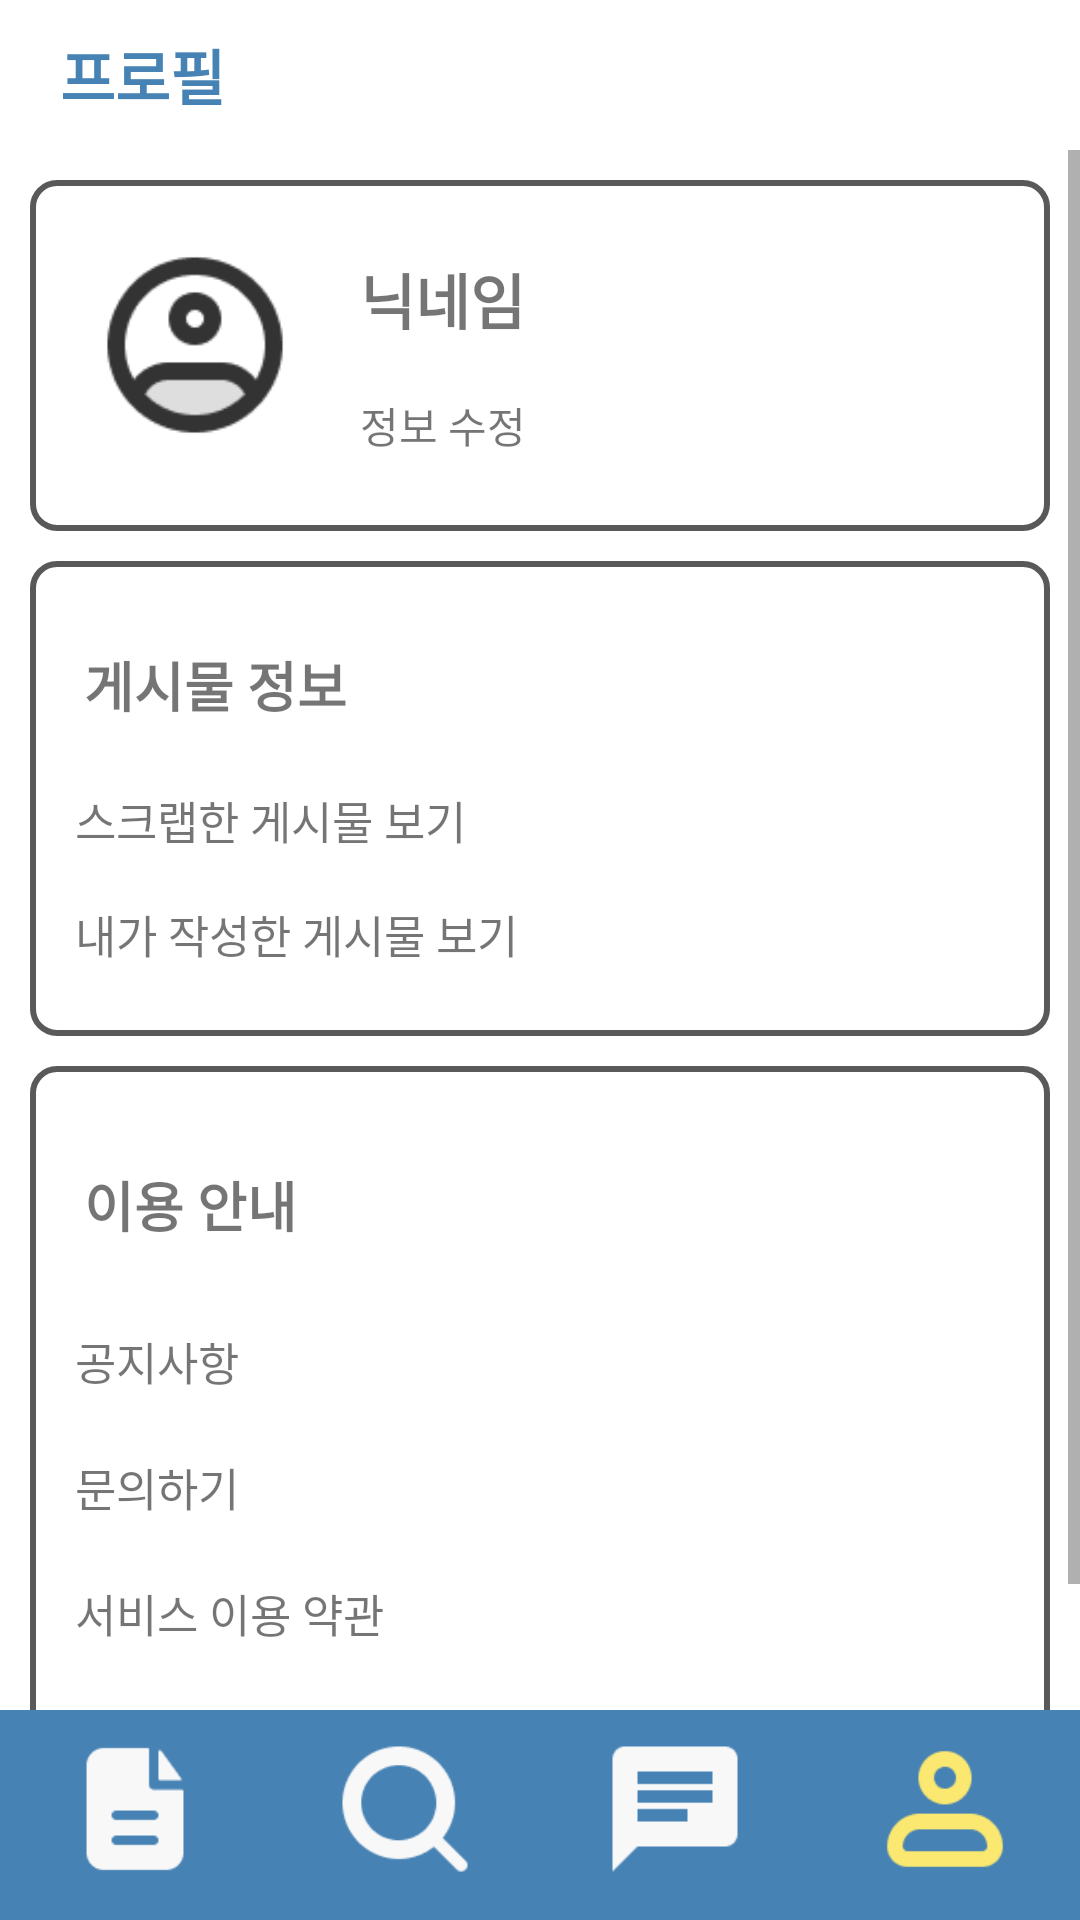

The Android layout XML behind this screen, and the referenced resources:
<!-- AndroidManifest.xml: application theme Theme.GipuAndroid -->
<!-- res/layout/profile_activity.xml -->
<?xml version="1.0" encoding="utf-8"?>
<androidx.constraintlayout.widget.ConstraintLayout xmlns:android="http://schemas.android.com/apk/res/android"
    xmlns:app="http://schemas.android.com/apk/res-auto"
    xmlns:tools="http://schemas.android.com/tools"
    android:layout_width="match_parent"
    android:layout_height="match_parent">

    <TextView
        android:id="@+id/info_category"
        android:layout_width="wrap_content"
        android:layout_height="wrap_content"
        android:layout_marginStart="20dp"
        android:text="프로필"
        android:textSize="20dp"
        android:textStyle="bold"
        android:textColor="#4682B4"
        app:layout_constraintBottom_toTopOf="@+id/profile_scrollView"
        app:layout_constraintStart_toStartOf="parent"
        app:layout_constraintTop_toTopOf="parent" />

    <ScrollView
        android:id="@+id/profile_scrollView"
        android:layout_width="match_parent"
        android:layout_height="match_parent"
        android:layout_marginTop="50dp"
        android:layout_marginBottom="70dp"
        app:layout_constraintBottom_toBottomOf="parent"
        app:layout_constraintEnd_toEndOf="parent"
        app:layout_constraintStart_toStartOf="parent"
        app:layout_constraintTop_toTopOf="parent">

        <LinearLayout
            android:layout_width="match_parent"
            android:layout_height="wrap_content"
            android:layout_marginStart="10dp"
            android:layout_marginEnd="10dp"
            android:orientation="vertical">

            <androidx.constraintlayout.widget.ConstraintLayout
                android:layout_width="match_parent"
                android:layout_height="match_parent"
                android:layout_marginTop="10dp"
                android:paddingTop="20dp"
                android:paddingBottom="20dp"
                android:background="@drawable/profile_border">

                <ImageView
                    android:id="@+id/profile_userImage"
                    android:layout_width="70dp"
                    android:layout_height="70dp"
                    android:layout_marginStart="20dp"
                    app:layout_constraintStart_toStartOf="parent"
                    app:srcCompat="@drawable/profileicon"
                    tools:layout_editor_absoluteY="10dp" />

                <TextView
                    android:id="@+id/profile_nickname"
                    android:layout_marginStart="15dp"
                    android:layout_width="wrap_content"
                    android:layout_height="wrap_content"
                    android:textStyle="bold"
                    android:textSize="20dp"
                    android:text="닉네임"
                    android:padding="5dp"
                    app:layout_constraintStart_toEndOf="@+id/profile_userImage"
                    app:layout_constraintTop_toTopOf="@+id/profile_userImage" />

                <TextView
                    android:id="@+id/profile_changeInfo"
                    android:layout_marginStart="15dp"
                    android:layout_marginTop="7dp"
                    android:layout_width="wrap_content"
                    android:layout_height="wrap_content"
                    android:text="정보 수정"
                    android:padding="5dp"
                    app:layout_constraintStart_toEndOf="@+id/profile_userImage"
                    app:layout_constraintTop_toBottomOf="@+id/profile_nickname" />

            </androidx.constraintlayout.widget.ConstraintLayout>

            <LinearLayout
                android:layout_width="match_parent"
                android:layout_height="match_parent"
                android:layout_marginTop="10dp"
                android:paddingTop="15dp"
                android:paddingBottom="15dp"
                android:paddingStart="10dp"
                android:paddingEnd="10dp"
                android:orientation="vertical"
                android:background="@drawable/profile_border">

                <TextView
                    android:id="@+id/profile_postTitle"
                    android:layout_marginTop="5dp"
                    android:layout_marginBottom="5dp"
                    android:layout_width="match_parent"
                    android:layout_height="wrap_content"
                    android:padding="8dp"
                    android:textStyle="bold"
                    android:textSize="18dp"
                    android:text="게시물 정보" />

                <TextView
                    android:id="@+id/profile_likePost"
                    android:layout_width="match_parent"
                    android:layout_height="wrap_content"
                    android:layout_marginTop="3dp"
                    android:layout_marginBottom="3dp"
                    android:padding="5dp"
                    android:textSize="15dp"
                    android:text="스크랩한 게시물 보기" />

                <TextView
                    android:id="@+id/profile_myPost"
                    android:layout_marginTop="3dp"
                    android:layout_marginBottom="3dp"
                    android:layout_width="match_parent"
                    android:layout_height="wrap_content"
                    android:padding="5dp"
                    android:textSize="15dp"
                    android:text="내가 작성한 게시물 보기" />
            </LinearLayout>

            <LinearLayout
                android:layout_width="match_parent"
                android:layout_height="match_parent"
                android:layout_marginTop="10dp"
                android:paddingTop="15dp"
                android:paddingBottom="15dp"
                android:paddingStart="10dp"
                android:paddingEnd="10dp"
                android:orientation="vertical"
                android:background="@drawable/profile_border">

                <TextView
                    android:id="@+id/profile_usingMenu"
                    android:layout_marginTop="10dp"
                    android:layout_marginBottom="10dp"
                    android:layout_width="match_parent"
                    android:layout_height="wrap_content"
                    android:padding="8dp"
                    android:textStyle="bold"
                    android:textSize="18dp"
                    android:text="이용 안내" />

                <TextView
                    android:id="@+id/textView12"
                    android:layout_width="match_parent"
                    android:layout_height="wrap_content"
                    android:layout_marginTop="5dp"
                    android:layout_marginBottom="5dp"
                    android:padding="5dp"
                    android:textSize="15dp"
                    android:text="공지사항" />

                <TextView
                    android:id="@+id/textView13"
                    android:layout_width="match_parent"
                    android:layout_height="wrap_content"
                    android:layout_marginTop="5dp"
                    android:layout_marginBottom="5dp"
                    android:padding="5dp"
                    android:textSize="15dp"
                    android:text="문의하기" />

                <TextView
                    android:id="@+id/textView14"
                    android:layout_width="match_parent"
                    android:layout_height="wrap_content"
                    android:layout_marginTop="5dp"
                    android:layout_marginBottom="5dp"
                    android:padding="5dp"
                    android:textSize="15dp"
                    android:text="서비스 이용 약관" />

                <TextView
                    android:id="@+id/profile_logout"
                    android:layout_width="match_parent"
                    android:layout_height="wrap_content"
                    android:layout_marginTop="5dp"
                    android:layout_marginBottom="5dp"
                    android:padding="5dp"
                    android:textSize="15dp"
                    android:text="로그아웃" />
            </LinearLayout>

        </LinearLayout>
    </ScrollView>

    <LinearLayout
        android:layout_width="match_parent"
        android:layout_height="70dp"
        android:background="#4682B4"
        android:paddingTop="8dp"
        android:orientation="horizontal"
        app:layout_constraintBottom_toBottomOf="parent"
        app:layout_constraintEnd_toEndOf="parent"
        app:layout_constraintStart_toStartOf="parent"
        app:layout_constraintTop_toBottomOf="@+id/profile_scrollView">


        <ImageView
            android:id="@+id/profile_document"
            android:layout_width="50dp"
            android:layout_height="50dp"
            android:layout_weight="1"
            app:srcCompat="@drawable/offdocument" />

        <ImageView
            android:id="@+id/profile_search"
            android:layout_width="50dp"
            android:layout_height="50dp"
            android:layout_weight="1"
            app:srcCompat="@drawable/offsearch" />

        <ImageView
            android:id="@+id/profile_chat"
            android:layout_width="50dp"
            android:layout_height="50dp"
            android:layout_weight="1"
            app:srcCompat="@drawable/offchat" />

        <ImageView
            android:id="@+id/profile_profile"
            android:layout_width="50dp"
            android:layout_height="50dp"
            android:layout_weight="1"
            app:srcCompat="@drawable/onprofile" />
    </LinearLayout>


</androidx.constraintlayout.widget.ConstraintLayout>
<!-- resources referenced by this layout -->
<resources>
  <!-- drawable offchat: png bitmap (drawable, 613 bytes) -->
  <!-- drawable offdocument: png bitmap (drawable, 905 bytes) -->
  <!-- drawable offsearch: png bitmap (drawable, 1842 bytes) -->
  <!-- drawable onprofile: png bitmap (drawable, 1657 bytes) -->
  <!-- drawable profile_border (drawable) -->
  <?xml version="1.0" encoding="utf-8"?>
  <shape xmlns:android="http://schemas.android.com/apk/res/android">
      <stroke
          android:width="2dp"
          android:color="#595959" /> 
      <corners android:radius="8dp" /> 
      <solid android:color="@android:color/transparent" /> 
  </shape>
  <!-- drawable profileicon: png bitmap (drawable, 2701 bytes) -->
  <style name="Theme.GipuAndroid" parent="Theme.MaterialComponents.DayNight.DarkActionBar">
          
          <item name="colorPrimary">@color/purple_500</item>
          <item name="colorPrimaryVariant">#4682B4</item>
          <item name="colorOnPrimary">@color/white</item>
          
          <item name="colorSecondary">@color/teal_200</item>
          <item name="colorSecondaryVariant">@color/teal_700</item>
          <item name="colorOnSecondary">@color/black</item>
          
          <item name="android:statusBarColor">?attr/colorPrimaryVariant</item>
          
          <item name="windowNoTitle">true</item>
      </style>
  <!-- not gathered from this repository: default colours our renderer supplied (Android Studio template values) -->
  <color name="purple_500">#FF6200EE</color>
  <color name="teal_200">#FF03DAC5</color>
  <color name="teal_700">#FF018786</color>
  <color name="black">#FF000000</color>
  <color name="white">#FFFFFFFF</color>
</resources>
